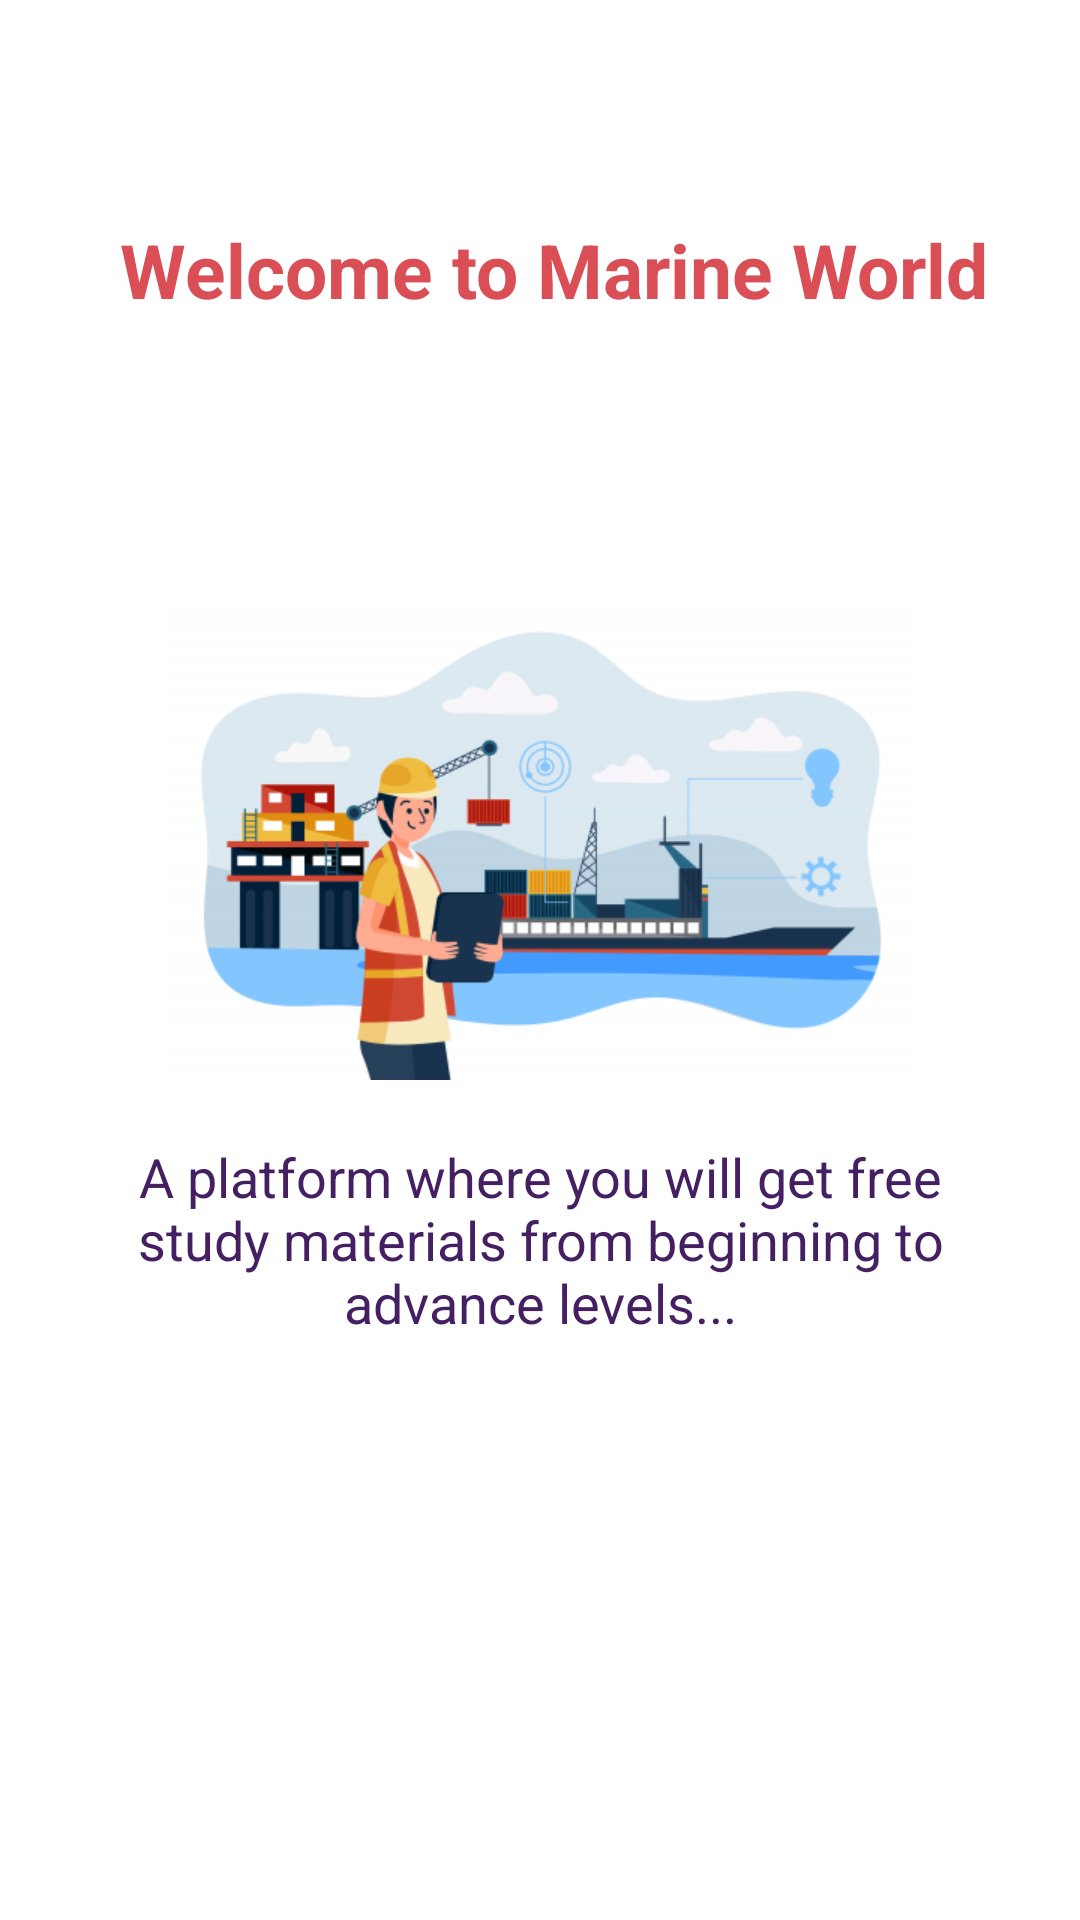

Android layout source for this screen:
<!-- AndroidManifest.xml: application theme AppTheme -->
<!-- res/layout/introslide1.xml -->
<?xml version="1.0" encoding="utf-8"?>
<RelativeLayout xmlns:android="http://schemas.android.com/apk/res/android"
    android:layout_width="match_parent"
    android:layout_height="match_parent"
    android:background="#ffffff">

    <LinearLayout
        android:id="@+id/linearLayout"
        android:layout_width="wrap_content"
        android:layout_height="wrap_content"
        android:layout_centerInParent="true"
        android:gravity="center_horizontal"
        android:orientation="vertical">

        <ImageView
            android:layout_width="wrap_content"
            android:layout_height="wrap_content"
            android:src="@drawable/intro_welcome"
            />

        <TextView
            android:layout_width="wrap_content"
            android:layout_height="wrap_content"
            android:layout_marginTop="20dp"
            android:paddingLeft="@dimen/desc_padding"
            android:paddingRight="@dimen/desc_padding"
            android:text="@string/slide1_desc"
            android:textAlignment="center"
            android:textColor="@color/intro_text"
            android:textSize="@dimen/slide_desc"/>

    </LinearLayout>

    <TextView
        android:id="@+id/textView"
        android:layout_width="wrap_content"
        android:layout_height="wrap_content"
        android:layout_alignParentStart="true"
        android:layout_alignParentTop="true"
        android:layout_alignParentEnd="true"
        android:layout_marginStart="36dp"

        android:layout_marginTop="73dp"
        android:layout_marginEnd="27dp"
        android:gravity="center"
        android:text="@string/slide1_title"
        android:textAlignment="center"
        android:textColor="@color/intro_heading"
        android:textSize="@dimen/slide_title"
        android:textStyle="bold" />
</RelativeLayout>
<!-- resources referenced by this layout -->
<resources>
  <color name="intro_heading">#DA4E56</color>
  <color name="intro_text">#442062</color>
  <dimen name="desc_padding">40dp</dimen>
  <dimen name="slide_desc">18dp</dimen>
  <dimen name="slide_title">25dp</dimen>
  <!-- drawable intro_welcome: png bitmap (drawable-xhdpi, 52161 bytes) -->
  <string name="slide1_desc">A platform where you will get free study materials from beginning to advance levels...</string>
  <string name="slide1_title">Welcome to Marine World</string>
  <style name="AppTheme" parent="Theme.AppCompat.Light.NoActionBar">
          
          <item name="colorPrimary">@color/colorPrimary</item>
          <item name="colorPrimaryDark">@color/colorPrimaryDark</item>
          <item name="colorAccent">@color/colorAccent</item>
      </style>
  <color name="colorPrimary">#5598D3</color>
  <color name="colorPrimaryDark">#5598D3</color>
  <color name="colorAccent">#ffffff</color>
</resources>
